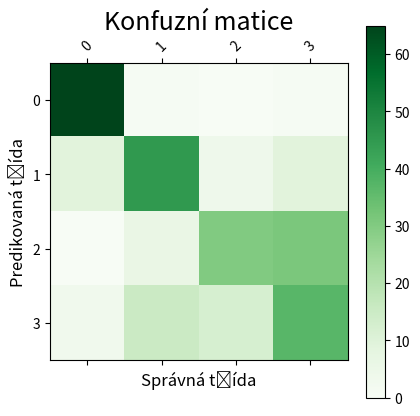

Python code for this plot:
import numpy as np
import pandas as pd
import matplotlib.pyplot as plt

conf_matrix = np.array([[65, 1, 0, 1],
                        [9, 45, 4, 9],
                        [0, 6, 30, 31],
                        [3, 15, 12, 37]])

y_actu = []
y_pred = []

for i in range(len(conf_matrix)):
    for j in range(len(conf_matrix[i])):
        y_actu.extend([i] * conf_matrix[i][j])
        y_pred.extend([j] * conf_matrix[i][j])

df_confusion = pd.crosstab(y_actu, y_pred)

def plot_confusion_matrix(df_confusion, title='Confusion matrix', cmap=plt.cm.Blues):
    plt.matshow(df_confusion, cmap=cmap) # imshow
    plt.colorbar()
    tick_marks = np.arange(len(df_confusion.columns))
    plt.xticks(tick_marks, df_confusion.columns, rotation=45)
    plt.yticks(tick_marks, df_confusion.index)
    plt.xlabel('Správná třída', fontsize=12) # Customize y-axis label
    plt.ylabel('Predikovaná třída', fontsize=12) # Customize x-axis label
    plt.title('Konfuzní matice', fontsize=18) # Customize title

plt.figure(figsize=(8, 6))
plot_confusion_matrix(df_confusion, title='Customized Confusion Matrix', cmap=plt.cm.Greens) # Change title and color scheme
plt.show()
